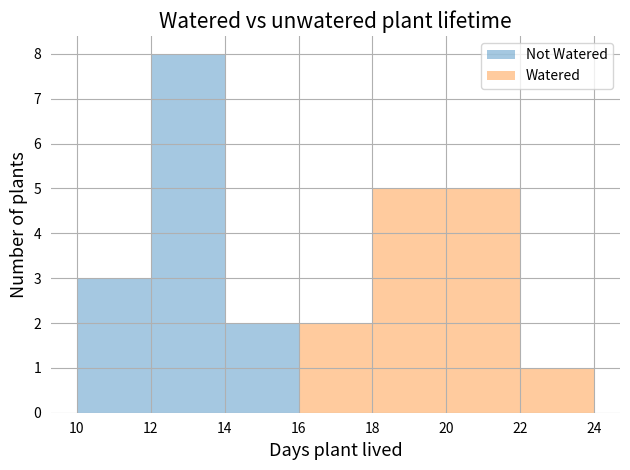
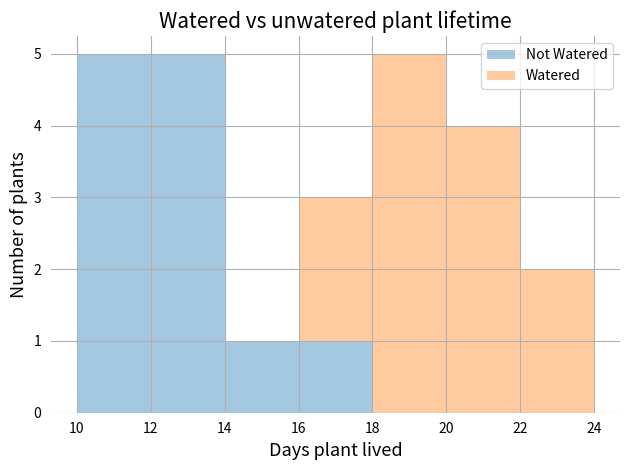
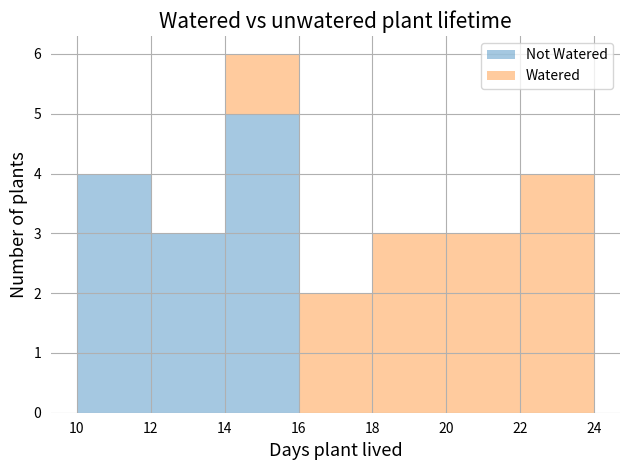
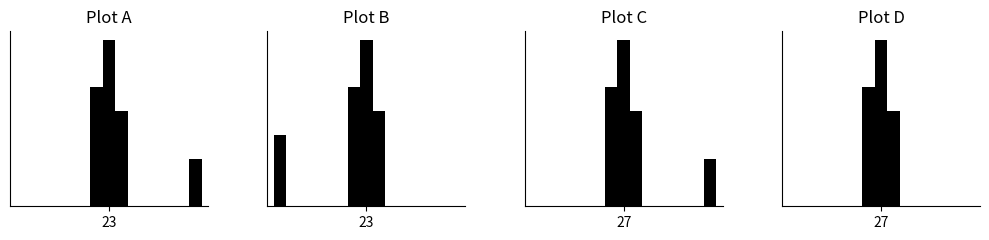

Here is the Python script that generated these plots, in order:
import matplotlib.pyplot as plt
import numpy as np
import math

def no_spines(ax, left=False, right=False, top=False, bottom=False):
    ax.spines["top"].set_visible(top)
    ax.spines["right"].set_visible(right)
    ax.spines["left"].set_visible(left)
    ax.spines["bottom"].set_visible(bottom)


def no_ticks(ax, left=False, right=False, top=False, bottom=False):
    ax.tick_params(axis='both', which='both',
                   left=left, right=right, top=top, bottom=bottom)

def gen_watered():
    return int(math.floor((np.random.randn() * 2) + 20))
def gen_unwatered():
    return int(math.floor((np.random.randn() * 2.1) + 13))

def getwatered(n = 13):
    return [gen_watered() for _ in range(n)]

def getunwatered(n = 13):
    return [gen_unwatered() for _ in range(n)]

def doit():
    bins = np.linspace(10, 24, 8, endpoint=True)
    a = getunwatered()
    b = getwatered()
    if max(a) >= min(b):
        doit()
    fig, ax = plt.subplots()
    ax.hist([a, b], label=['Not Watered', 'Watered'], alpha=0.4, bins=bins, stacked=True)
    ax.legend()
    ax.set_xlabel('Days plant lived', fontsize=13)
    ax.set_ylabel('Number of plants', fontsize=13)
    ax.set_title('Watered vs unwatered plant lifetime', fontsize=15)
    ax.grid(True)
    no_spines(ax)
    no_ticks(ax)
    fig.tight_layout()
    fig.savefig('watered.png')
    plt.show()
    return a, b

doit()
def miniplot(ax, x, y, title, tick_at, xmin, xmax):
    ax.bar(x, y, width=1.0, color='black')
    no_spines(ax, bottom=True, left=True)
    ax.set_xlim(xmin, xmax)
    ax.set_xticks([tick_at])
    ax.set_xticklabels([tick_at])
    ax.set_yticks([])
    ax.set_title(title)

def doit2():
    fig, (ax1, ax2, ax3, ax4) = plt.subplots(nrows=1, ncols=4, figsize=(10, 2.5))

    miniplot(ax1, [22, 23, 24, 30], [5, 7, 4, 2], 'Plot A', 23, 15, 31)
    miniplot(ax2, [16, 22, 23, 24], [3, 5, 7, 4], 'Plot B', 23, 15, 31)
    miniplot(ax3, [26, 27, 28, 34], [5, 7, 4, 2], 'Plot C', 27, 19, 35)
    miniplot(ax4, [26, 27, 28], [5, 7, 4], 'Plot D', 27, 19, 35)
    fig.tight_layout()
    plt.subplots_adjust(wspace=0.3)
    fig.savefig('lifeexp.png')
    plt.show()

doit2()